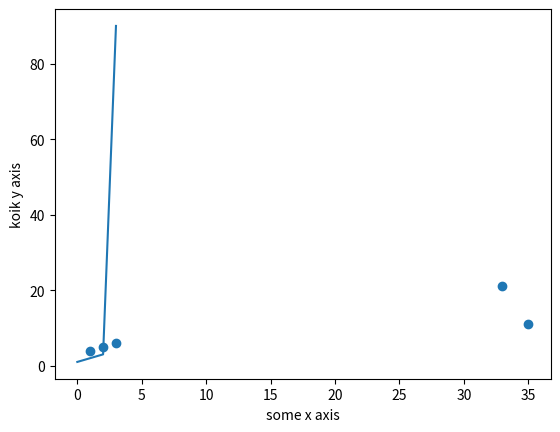

Here is the Python script that generated this plot:
import pandas
import matplotlib.pyplot as plt
import numpy

myList = [1, 2, 3, 4]
na = numpy.array(myList)
print(na.shape)

del myList
myList = [[1, 2, 3], [4, 5, 6]]
myArray = numpy.array(myList)
print(myArray.shape)
print("First row: ", myArray[0])
print("Last row: ", myArray[-1])
print("Whole col: ", myArray[:, 2])


myarray = numpy.array([1, 2, 3, 90])
plt.plot(myarray)
plt.xlabel('some x axis')
plt.ylabel('koik y axis')
plt.show()

myarray1 = numpy.array([1, 2, 3, 33, 35])
myarray2 = numpy.array([4, 5, 6, 21, 11])
plt.scatter(myarray1, myarray2)
plt.xlabel('some x axis')
plt.ylabel('koik y axis')
plt.show()

del myArray
del myarray
del myarray2
del myarray1

myArray = numpy.array([1, 6, 98, 34])
row_name = ['a', 'b', 'c', 'd']
mySeries = pandas.Series(myArray, index=row_name)
print(mySeries)
del myArray
del mySeries

myArray = numpy.array(myList)
row_name = ['a', 'b']
col_name = ['ek', 'be', 'tain']
mdf = pandas.DataFrame(myArray, index=row_name, columns=col_name)
print(mdf)
